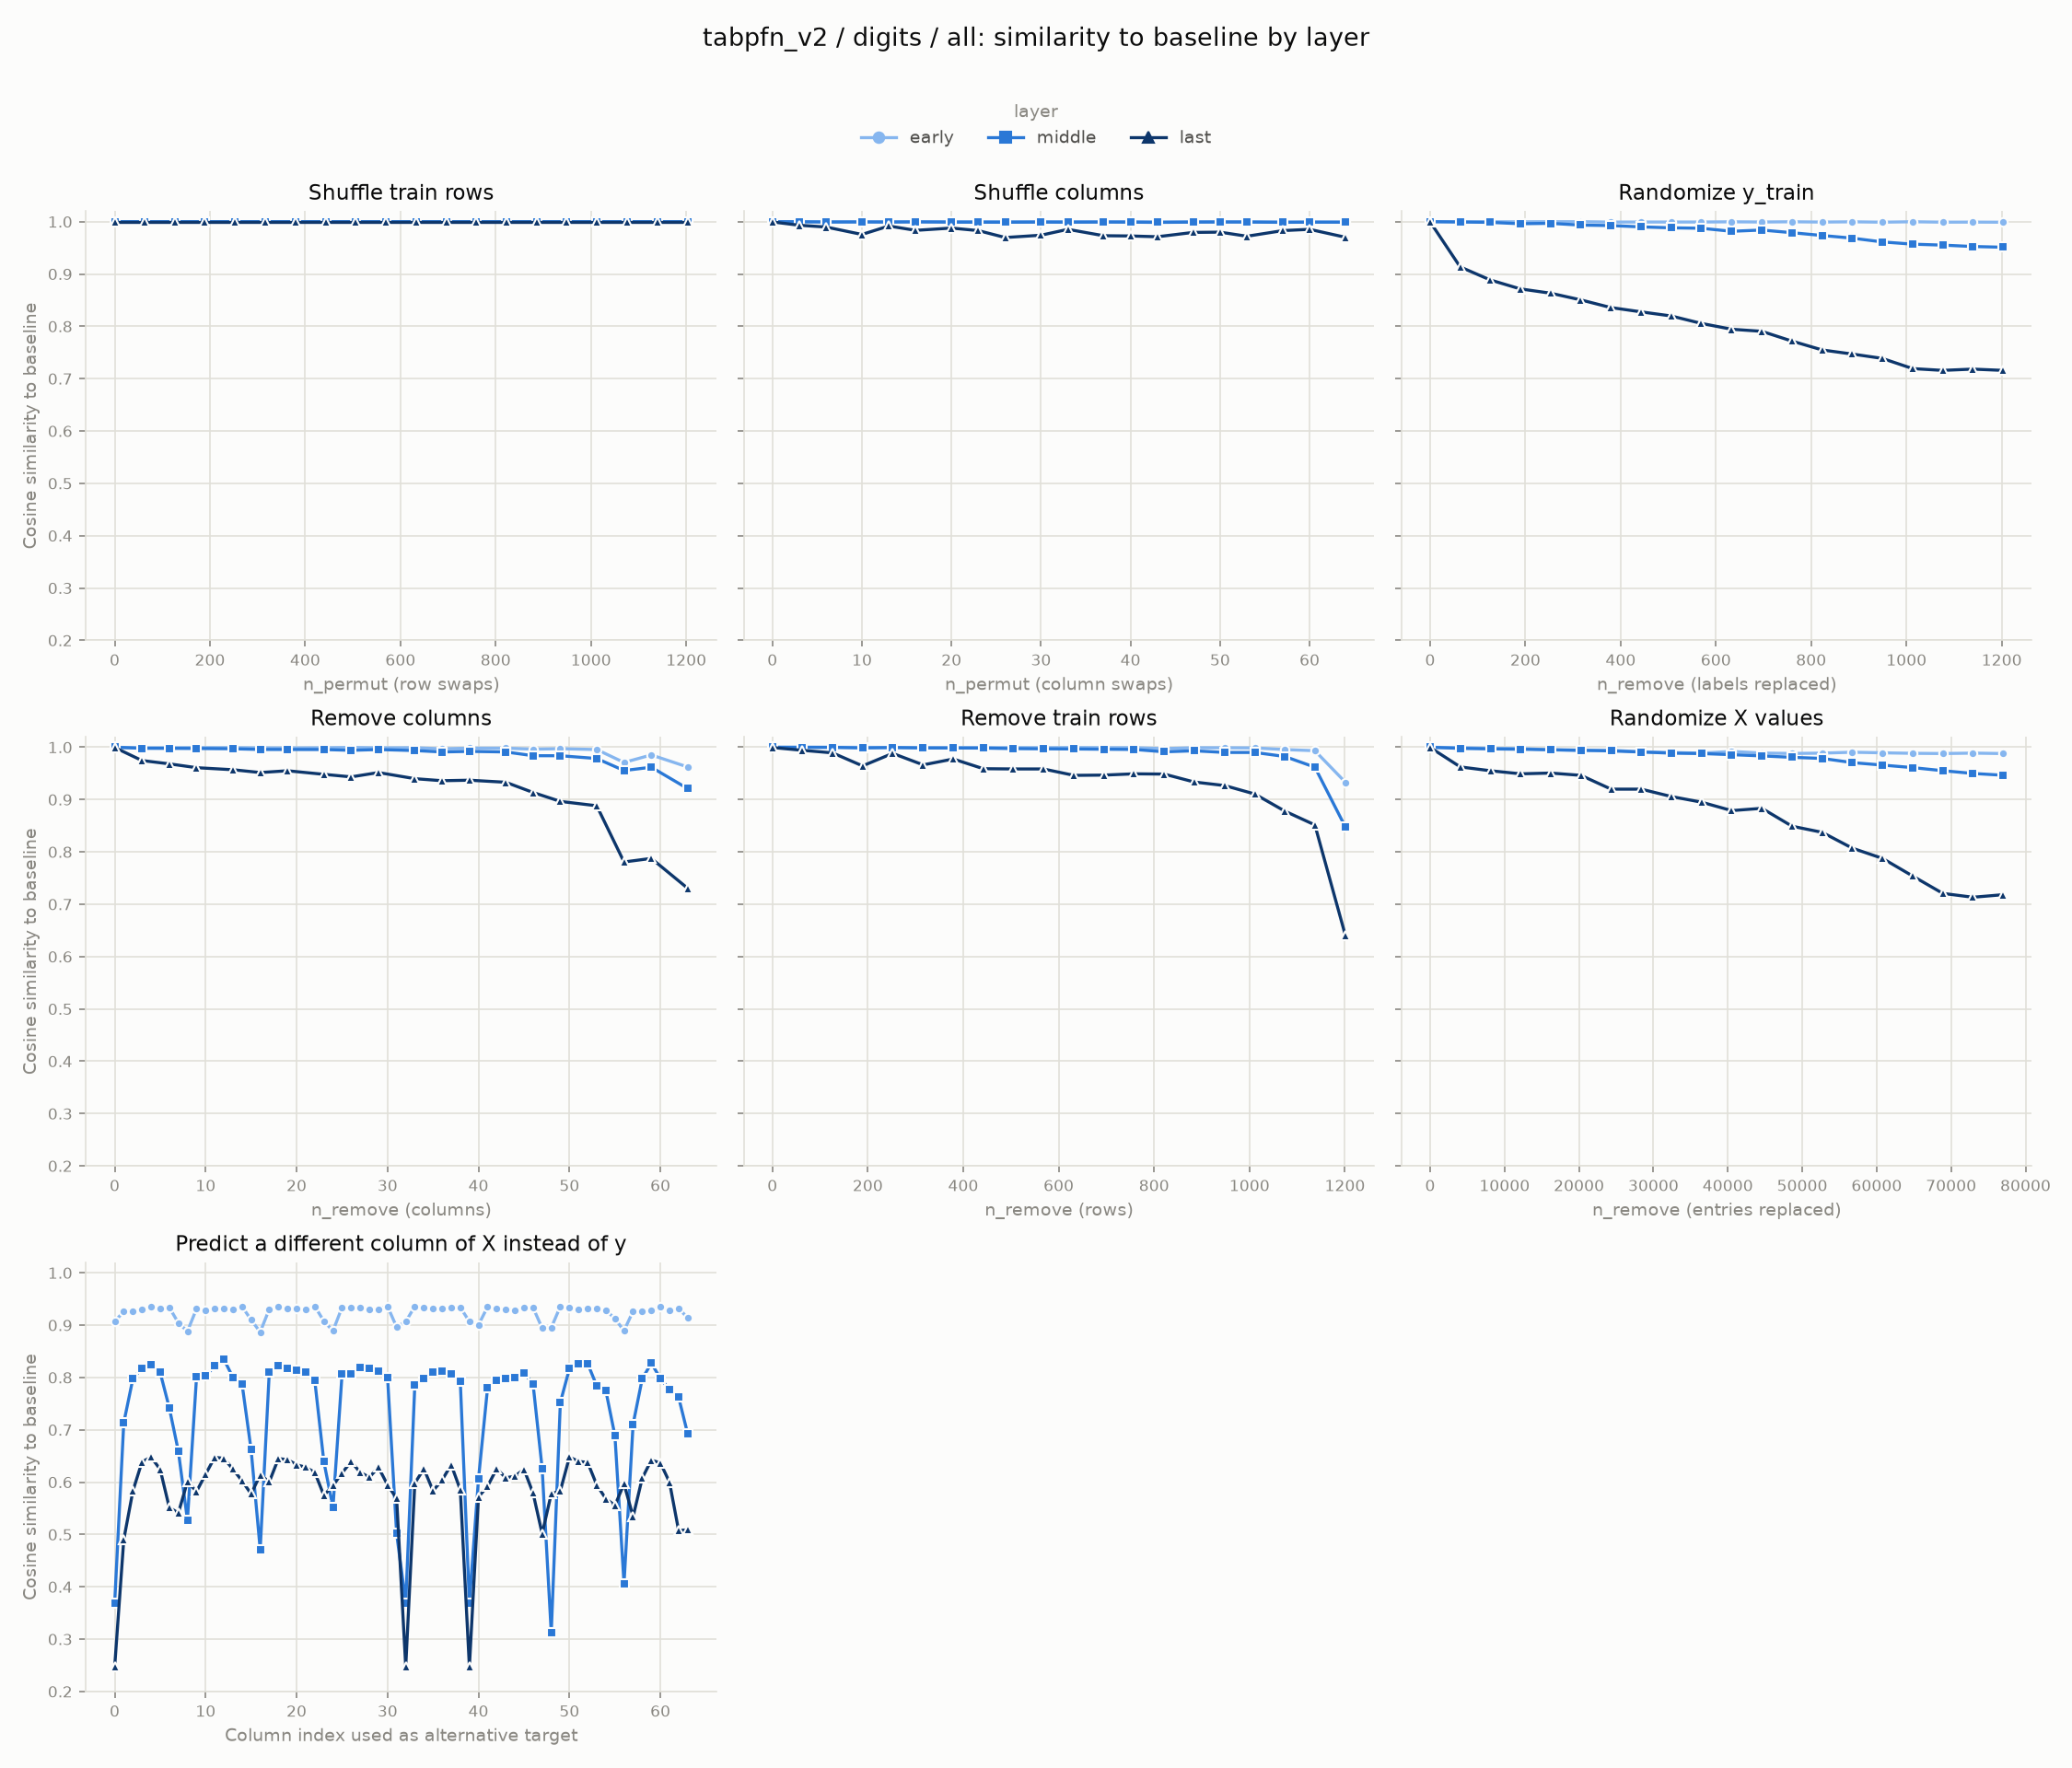

The table this chart was drawn from, first rows:
experiment, layer, level, cosine_similarity
row_shuffle, early, 0, 1.0
row_shuffle, early, 63, 1
row_shuffle, early, 126, 1
row_shuffle, early, 189, 1
row_shuffle, early, 253, 1
row_shuffle, early, 316, 1
row_shuffle, early, 379, 1
row_shuffle, early, 443, 1
row_shuffle, early, 506, 1
row_shuffle, early, 569, 1
row_shuffle, early, 633, 1
row_shuffle, early, 696, 1
row_shuffle, early, 759, 1
row_shuffle, early, 823, 1
row_shuffle, early, 886, 1
row_shuffle, early, 949, 1
row_shuffle, early, 1013, 1
row_shuffle, early, 1076, 1
row_shuffle, early, 1139, 1
row_shuffle, early, 1203, 1
col_shuffle, early, 0, 1.0
col_shuffle, early, 3, 1
col_shuffle, early, 6, 1
col_shuffle, early, 10, 1
col_shuffle, early, 13, 1
col_shuffle, early, 16, 1
col_shuffle, early, 20, 1
col_shuffle, early, 23, 1
col_shuffle, early, 26, 1
col_shuffle, early, 30, 0.9999
col_shuffle, early, 33, 1
col_shuffle, early, 37, 0.9999
col_shuffle, early, 40, 1
col_shuffle, early, 43, 0.9995
col_shuffle, early, 47, 1
col_shuffle, early, 50, 0.9999
col_shuffle, early, 53, 1
col_shuffle, early, 57, 0.9994
col_shuffle, early, 60, 0.9994
col_shuffle, early, 64, 0.9993
random_labels, early, 0, 1.0
random_labels, early, 63, 0.9994
random_labels, early, 126, 0.9999
random_labels, early, 189, 0.9998
random_labels, early, 253, 1
random_labels, early, 316, 1
random_labels, early, 379, 0.9992
random_labels, early, 443, 0.9993
random_labels, early, 506, 0.9993
random_labels, early, 569, 0.9993
random_labels, early, 633, 0.9997
random_labels, early, 696, 0.9993
random_labels, early, 759, 0.9998
random_labels, early, 823, 0.9992
random_labels, early, 886, 0.9997
random_labels, early, 949, 0.999
random_labels, early, 1013, 0.9998
random_labels, early, 1076, 0.999
random_labels, early, 1139, 0.9992
random_labels, early, 1203, 0.999
... 492 more rows
